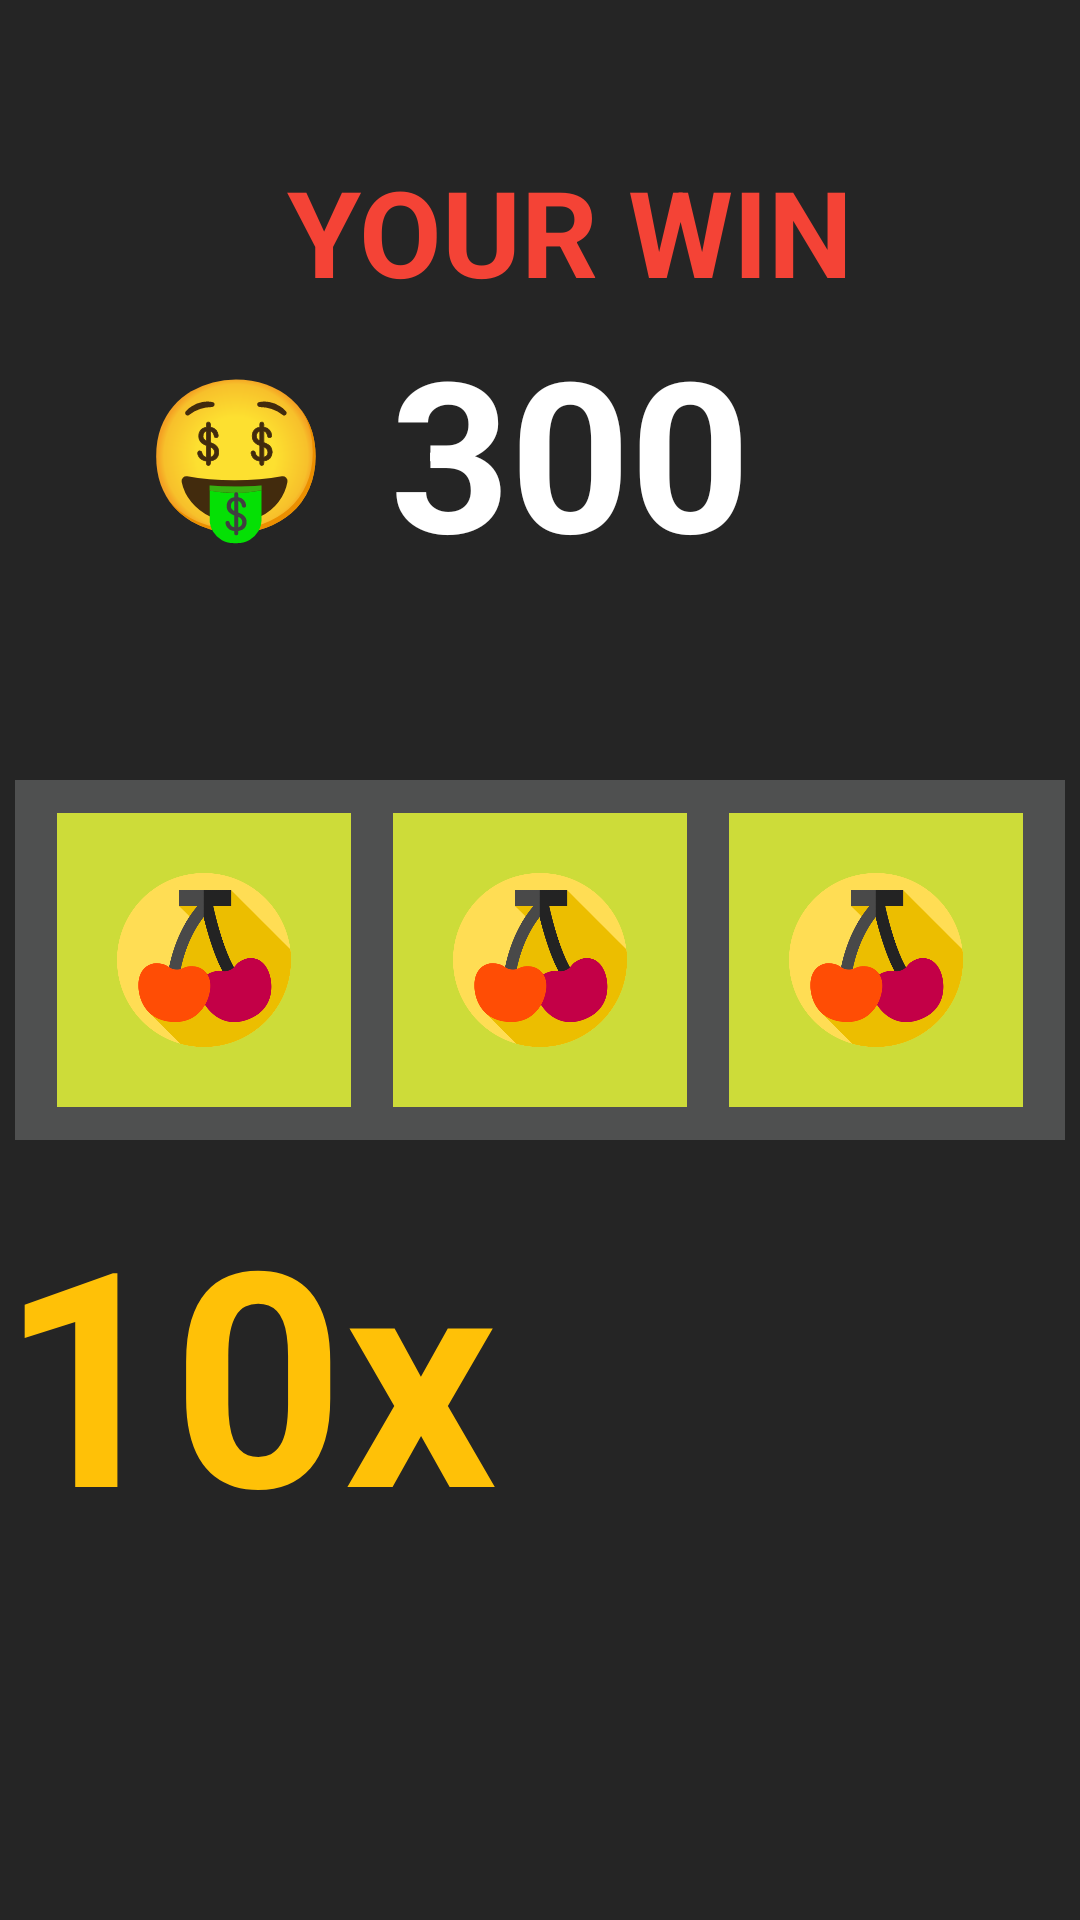

Write the Android layout XML for this screen, with the resource values it uses.
<!-- AndroidManifest.xml: application theme Theme.AppCompat.NoActionBar -->
<!-- res/layout/fragment_animation_vin.xml -->
<?xml version="1.0" encoding="utf-8"?>
<androidx.constraintlayout.widget.ConstraintLayout xmlns:android="http://schemas.android.com/apk/res/android"
    xmlns:tools="http://schemas.android.com/tools"
    android:layout_width="match_parent"
    android:layout_height="match_parent"
    android:background="#252525"
    xmlns:app="http://schemas.android.com/apk/res-auto"
    tools:context=".view.AnimationVinFragment">


    <TextView
        android:id="@+id/TVvin"
        android:layout_width="wrap_content"
        android:layout_height="wrap_content"
        android:layout_marginStart="20dp"
        android:text="YOUR WIN"
        android:textColor="#F44336"
        android:textSize="40sp"
        android:textStyle="bold"
        app:layout_constraintBottom_toTopOf="@+id/betCount"
        app:layout_constraintEnd_toEndOf="parent"
        app:layout_constraintStart_toStartOf="parent" />

    <TextView
        android:id="@+id/betCountSmile"
        android:layout_width="wrap_content"
        android:layout_height="wrap_content"
        android:layout_marginTop="40dp"
        android:layout_marginEnd="20dp"
        android:text="🤑"
        android:textColor="#EFEDED"
        android:textSize="50sp"
        android:textStyle="bold"
        app:layout_constraintBottom_toTopOf="@+id/frame"
        app:layout_constraintEnd_toStartOf="@+id/betCount"
        app:layout_constraintTop_toTopOf="parent" />

    <FrameLayout
        android:id="@+id/frame"
        android:layout_width="350dp"
        android:layout_height="120dp"
        android:background="#4F5050"
        app:layout_constraintBottom_toBottomOf="parent"
        app:layout_constraintEnd_toEndOf="parent"
        app:layout_constraintStart_toStartOf="parent"
        app:layout_constraintTop_toTopOf="parent">

    </FrameLayout>


    <ImageView
        android:id="@+id/TVslot3"
        android:layout_width="98dp"
        android:layout_height="98dp"
        android:background="#CDDC39"
        android:gravity="center"
        android:src="@drawable/cherry"
        android:textColor="#757575"
        android:padding="20dp"
        app:layout_constraintBottom_toBottomOf="@+id/frame"
        app:layout_constraintEnd_toEndOf="@+id/frame"
        app:layout_constraintStart_toEndOf="@+id/TVslot2"
        app:layout_constraintTop_toTopOf="@+id/frame"></ImageView>

    <TextView
        android:id="@+id/TVslot33"
        android:layout_width="98dp"
        android:layout_height="98dp"
        android:background="#2196F3"
        android:gravity="center"
        android:scaleX="0"
        android:text="\$"
        android:textColor="#757575"
        android:textSize="50sp"
        android:textStyle="bold"
        app:layout_constraintBottom_toBottomOf="@+id/frame"
        app:layout_constraintEnd_toEndOf="@+id/frame"
        app:layout_constraintStart_toEndOf="@+id/TVslot2"
        app:layout_constraintTop_toTopOf="@+id/frame"></TextView>

    <ImageView
        android:id="@+id/TVslot2"
        android:layout_width="98dp"
        android:layout_height="98dp"
        android:background="#CDDC39"
        android:gravity="center"
        android:src="@drawable/cherry"
        android:padding="20dp"
        app:layout_constraintBottom_toBottomOf="@+id/frame"
        app:layout_constraintEnd_toEndOf="@+id/frame"
        app:layout_constraintStart_toStartOf="@+id/frame"
        app:layout_constraintTop_toTopOf="@+id/frame" />

    <TextView
        android:id="@+id/TVslot22"
        android:layout_width="98dp"
        android:layout_height="98dp"
        android:background="#2196F3"
        android:gravity="center"
        android:scaleX="0"
        android:text="\$"
        android:textColor="#757575"
        android:textSize="50sp"
        android:textStyle="bold"
        app:layout_constraintBottom_toBottomOf="@+id/frame"
        app:layout_constraintEnd_toEndOf="@+id/frame"
        app:layout_constraintStart_toStartOf="@+id/frame"
        app:layout_constraintTop_toTopOf="@+id/frame">


    </TextView>


    <ImageView
        android:id="@+id/TVslot1"
        android:layout_width="98dp"
        android:layout_height="98dp"
        android:background="#CDDC39"
        android:gravity="center"
        android:src="@drawable/cherry"
        android:padding="20dp"
        app:layout_constraintBottom_toBottomOf="@+id/frame"
        app:layout_constraintEnd_toStartOf="@+id/TVslot2"
        app:layout_constraintStart_toStartOf="@+id/frame"
        app:layout_constraintTop_toTopOf="@+id/frame"></ImageView>

    <TextView
        android:id="@+id/TVslot11"
        android:layout_width="98dp"
        android:layout_height="98dp"
        android:background="#2196F3"
        android:gravity="center"
        android:scaleX="0"
        android:text="\$"
        android:textColor="#757575"
        android:textSize="50sp"
        android:textStyle="bold"
        app:layout_constraintBottom_toBottomOf="@+id/frame"
        app:layout_constraintEnd_toStartOf="@+id/TVslot2"
        app:layout_constraintStart_toStartOf="@+id/frame"
        app:layout_constraintTop_toTopOf="@+id/frame"></TextView>

    <TextView
        android:id="@+id/betCount"
        android:layout_width="wrap_content"
        android:layout_height="wrap_content"
        android:layout_marginStart="20dp"
        android:layout_marginTop="40dp"
        android:text="300"
        android:textColor="#FFFFFF"
        android:textSize="70sp"
        android:textStyle="bold"
        app:layout_constraintBottom_toTopOf="@+id/frame"
        app:layout_constraintEnd_toEndOf="parent"
        app:layout_constraintStart_toStartOf="parent"
        app:layout_constraintTop_toTopOf="parent" />


    <TextView
        android:id="@+id/TVxxx"
        android:layout_width="wrap_content"
        android:layout_height="146dp"
        android:layout_marginTop="10dp"
        android:text="10x BET"
        android:textColor="#FFC107"
        android:textSize="100sp"
        android:textStyle="bold"
        app:layout_constraintEnd_toEndOf="parent"
        app:layout_constraintStart_toStartOf="parent"
        app:layout_constraintTop_toBottomOf="@+id/frame" />

</androidx.constraintlayout.widget.ConstraintLayout>
<!-- resources referenced by this layout -->
<resources>
  <!-- drawable cherry: png bitmap (drawable, 27242 bytes) -->
</resources>
